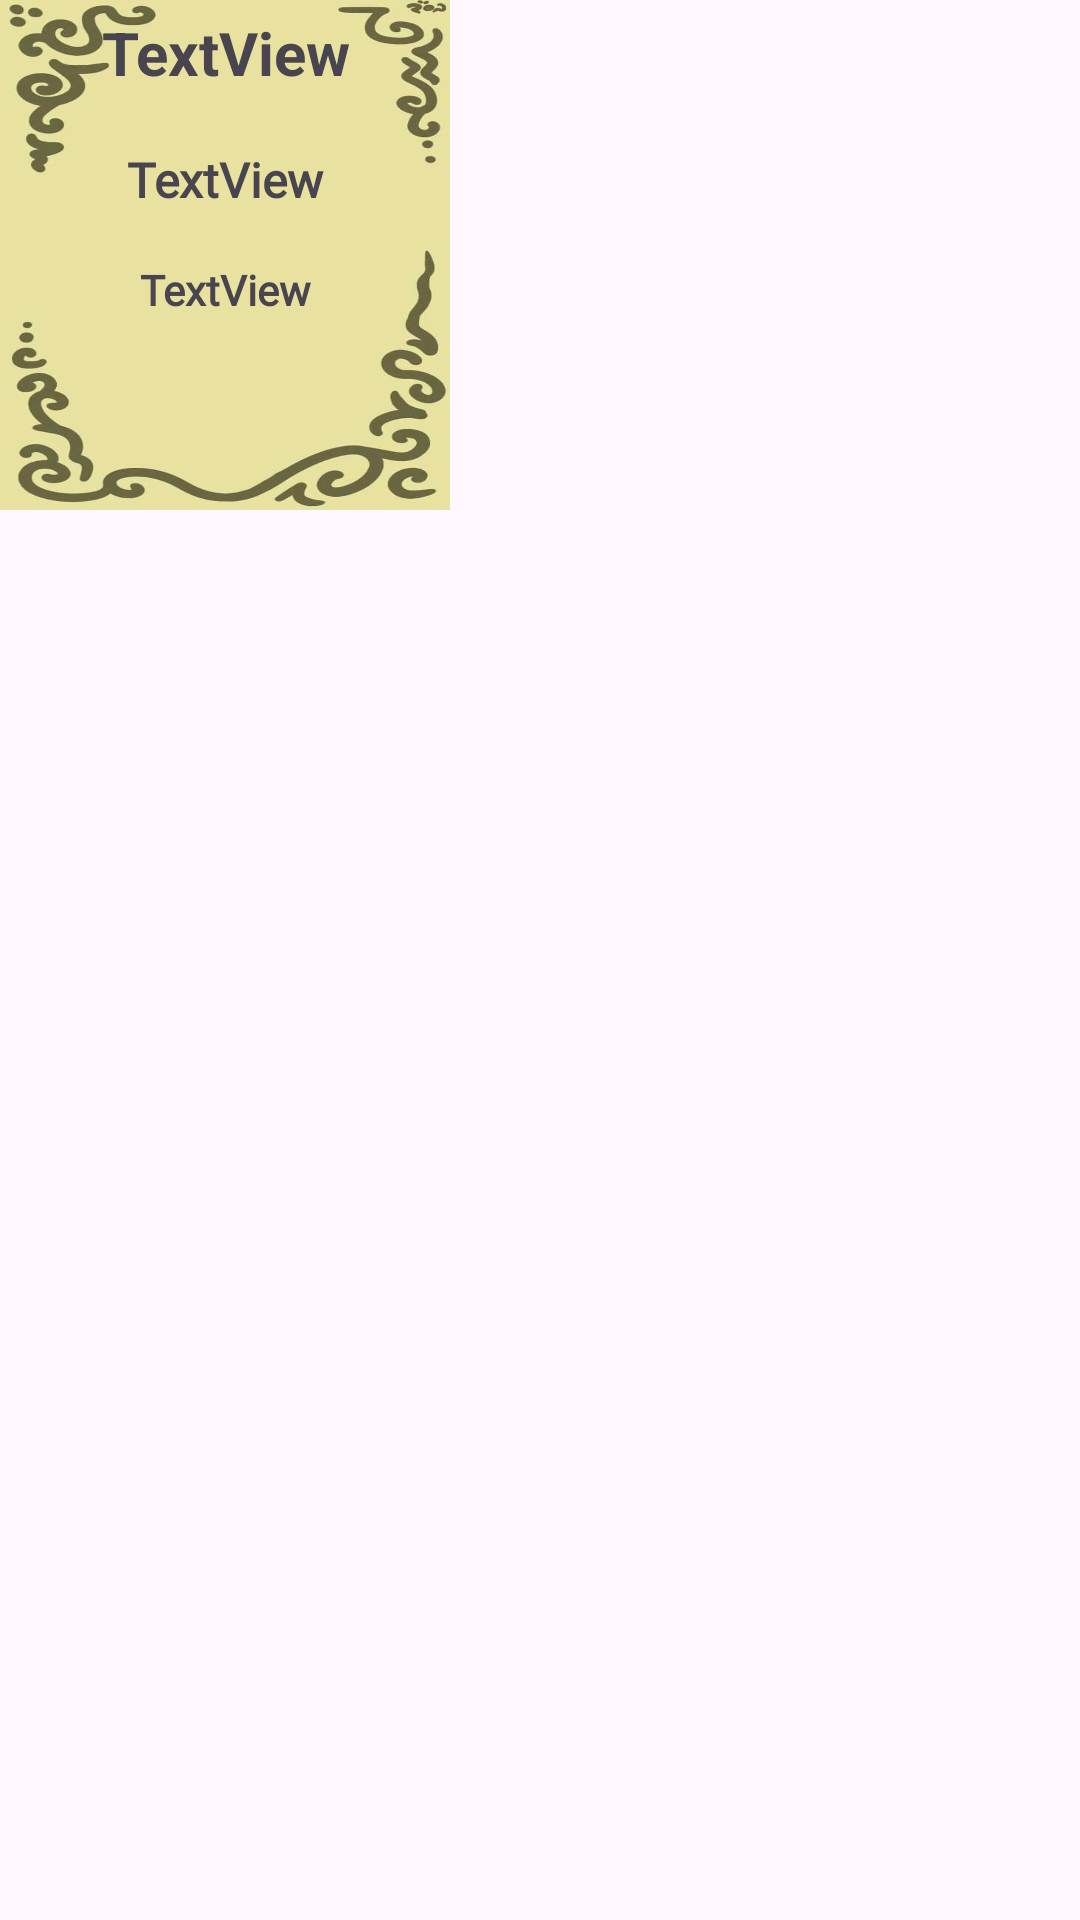

Produce the Android XML layout that renders to this screen, including the resource entries it uses.
<!-- AndroidManifest.xml: application theme Theme.Material3.DayNight.NoActionBar -->
<!-- res/layout/info_window.xml -->
<?xml version="1.0" encoding="utf-8"?>
<androidx.constraintlayout.widget.ConstraintLayout xmlns:android="http://schemas.android.com/apk/res/android"
    xmlns:app="http://schemas.android.com/apk/res-auto"
    xmlns:tools="http://schemas.android.com/tools"
    android:layout_width="match_parent"
    android:layout_height="wrap_content"
    android:layout_gravity="fill"
    android:background="@drawable/background"
    android:foregroundGravity="fill"
    android:maxWidth="150dp"
    android:maxHeight="170dp"
    app:layout_anchorGravity="fill">

    <TextView
        android:id="@+id/title_text_view1"
        android:layout_width="wrap_content"
        android:layout_height="wrap_content"
        android:layout_marginTop="4dp"
        android:text="TextView"
        android:textSize="20sp"
        android:textStyle="bold"
        app:layout_constraintEnd_toEndOf="parent"
        app:layout_constraintHorizontal_bias="0.507"
        app:layout_constraintStart_toStartOf="parent"
        app:layout_constraintTop_toTopOf="parent" />

    <TextView
        android:id="@+id/details_text_view1"
        android:layout_width="148dp"
        android:layout_height="50dp"
        android:layout_marginTop="4dp"
        android:fontFamily="@font/anton"
        android:gravity="center"
        android:text="TextView"
        android:textSize="16sp"
        android:textStyle="bold"
        app:layout_constraintEnd_toEndOf="parent"
        app:layout_constraintHorizontal_bias="0.333"
        app:layout_constraintStart_toStartOf="parent"
        app:layout_constraintTop_toBottomOf="@+id/title_text_view1" />

    <TextView
        android:id="@+id/tvDistance"
        android:layout_width="142dp"
        android:layout_height="81dp"
        android:fontFamily="@font/anton"
        android:gravity="center|top"
        android:text="TextView"
        android:textStyle="bold"
        app:layout_constraintBottom_toBottomOf="parent"
        app:layout_constraintEnd_toEndOf="parent"
        app:layout_constraintStart_toStartOf="parent"
        app:layout_constraintTop_toBottomOf="@+id/details_text_view1" />

</androidx.constraintlayout.widget.ConstraintLayout>
<!-- resources referenced by this layout -->
<resources>
  <!-- drawable background: jpg bitmap (drawable, 22061 bytes) -->
</resources>
